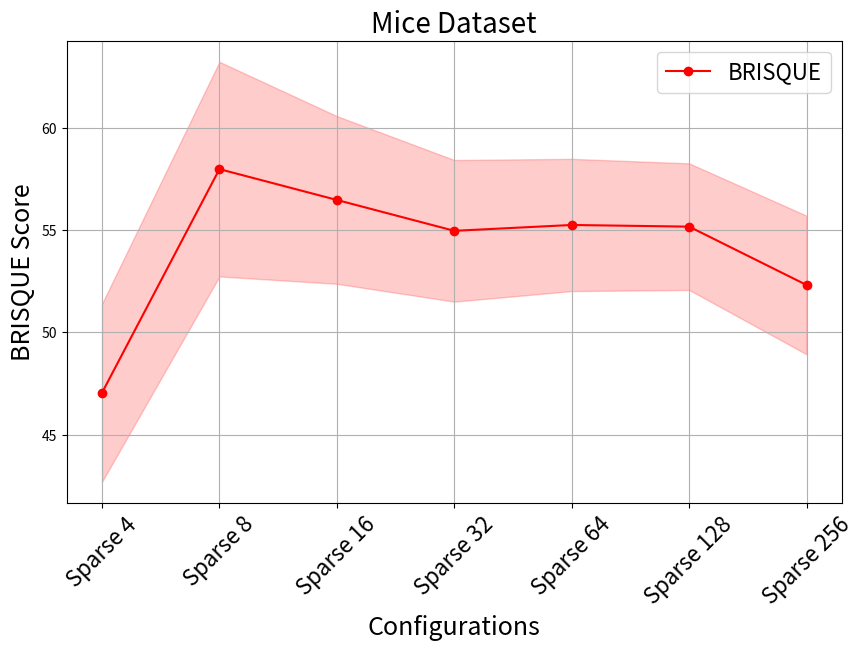
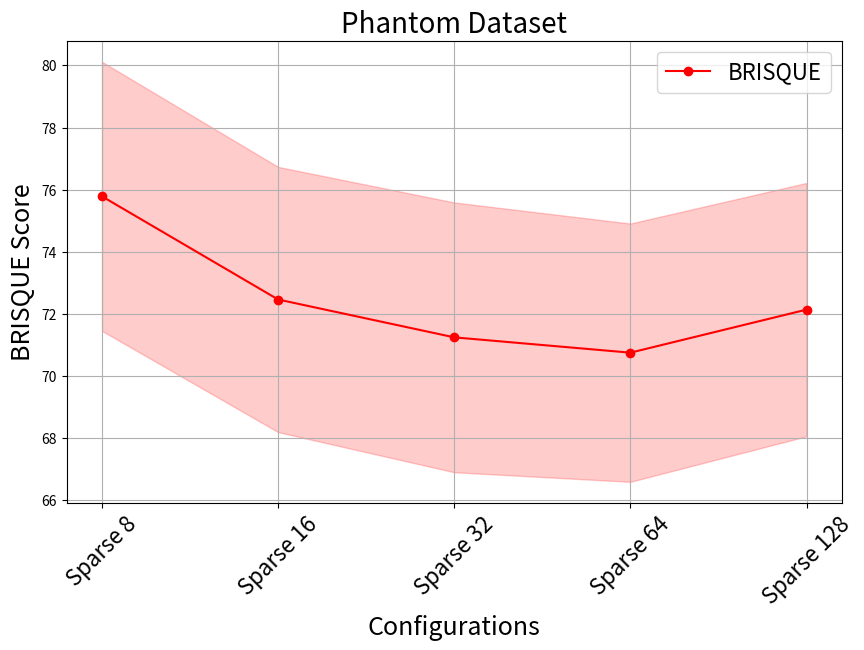
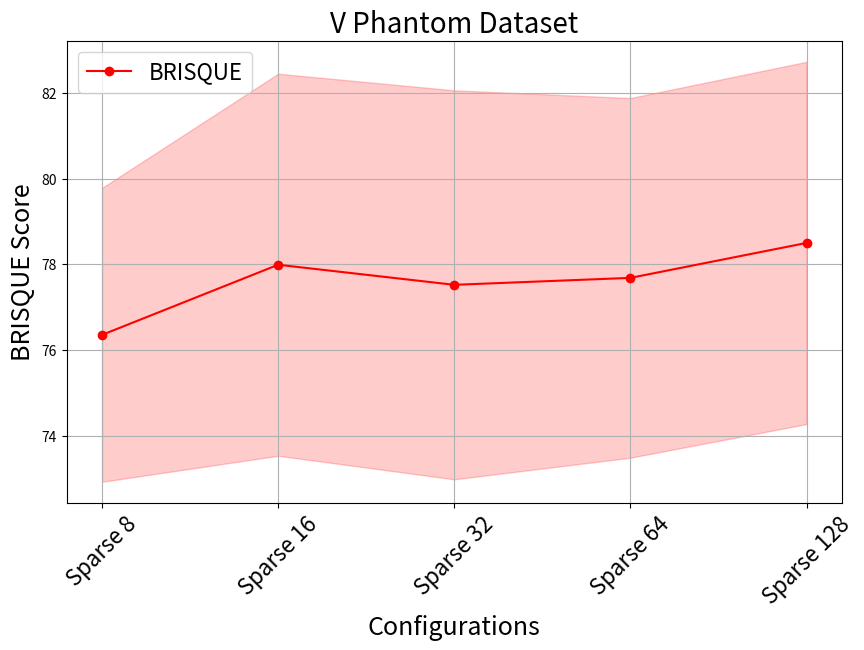

The matplotlib source for these figures, in order:
import numpy as np
import matplotlib.pyplot as plt

# --- Function to plot BRISQUE scores ---
def plot_brisque(configs, brisque_means, brisque_stds, title):
    """
    Creates a line plot for BRISQUE scores with error bands (std deviation).
    
    :param configs: X-axis labels (configurations)
    :param brisque_means: Mean BRISQUE values
    :param brisque_stds: Standard deviation of BRISQUE scores
    :param title: Title of the graph
    """
    x = np.arange(len(configs))
    
    plt.figure(figsize=(10, 6))
    plt.plot(x, brisque_means, label="BRISQUE", color="r", linestyle="-", marker="o")
    plt.fill_between(x, np.array(brisque_means) - np.array(brisque_stds), 
                     np.array(brisque_means) + np.array(brisque_stds), color="r", alpha=0.2)

    plt.xlabel("Configurations", fontsize=18)
    plt.ylabel("BRISQUE Score", fontsize=18)
    plt.xticks(x, configs, rotation=45, fontsize=16)
    plt.title(title, fontsize=20)
    plt.grid(True)
    plt.legend(fontsize=16)
    plt.show()

# --- Data for MICE dataset ---
mice_configs = ["Sparse 4", "Sparse 8", "Sparse 16", "Sparse 32", "Sparse 64", "Sparse 128", "Sparse 256"]
mice_brisque_means_mean_norm_filter = [48.675, 59.187, 57.535, 55.934, 56.297, 56.459, 54.093]
mice_brisque_stds_mean_norm_filter = [4.666, 5.467, 4.282, 3.566, 3.336, 3.151, 3.469]

# --- Data for PHANTOM dataset ---
phantom_configs = ["Sparse 8", "Sparse 16", "Sparse 32", "Sparse 64", "Sparse 128"]
phantom_brisque_means_mean_norm_filter = [76.652, 73.379, 72.226, 71.802, 73.253]
phantom_brisque_stds_mean_norm_filter = [4.169, 4.081, 4.127, 3.951, 3.851]

# --- Data for V_PHANTOM dataset ---
v_phantom_brisque_means_mean_norm_filter = [72.931, 75.234, 75.678, 76.071, 77.634]
v_phantom_brisque_stds_mean_norm_filter = [3.050, 3.246, 3.215, 3.359, 3.498]



mice_brisque_means_zscore_norm_filter = [47.058, 57.970, 56.466, 54.960, 55.245, 55.164, 52.317]
mice_brisque_stds_zscore_norm_filter = [4.344, 5.235, 4.091, 3.455, 3.226, 3.088, 3.381]

phantom_brisque_means_zscore_norm_filter = [75.784, 72.464, 71.246, 70.753, 72.139]
phantom_brisque_stds_zscore_norm_filter = [4.331, 4.269, 4.342, 4.157, 4.078]

v_phantom_brisque_means_minmax_norm_no_filter = [76.358, 77.992, 77.524, 77.686, 78.500]
v_phantom_brisque_stds_minmax_norm_no_filter = [3.424, 4.451, 4.532, 4.190, 4.220]

# --- Plot BRISQUE scores ---
# Mean normalization + BandPass Filter
# plot_brisque(mice_configs, mice_brisque_means_mean_norm_filter, mice_brisque_stds_mean_norm_filter, "Mice Dataset")
# plot_brisque(phantom_configs, phantom_brisque_means_mean_norm_filter, phantom_brisque_stds_mean_norm_filter, "Phantom Dataset")
# plot_brisque(phantom_configs, v_phantom_brisque_means_mean_norm_filter, v_phantom_brisque_stds_mean_norm_filter, "V Phantom Dataset")

# Zscore normalization + BandPass filter for mice and phantom
# MinMax normalization (no filter) for v_phantom
plot_brisque(mice_configs, mice_brisque_means_zscore_norm_filter, mice_brisque_stds_zscore_norm_filter, "Mice Dataset")
plot_brisque(phantom_configs, phantom_brisque_means_zscore_norm_filter, phantom_brisque_stds_zscore_norm_filter, "Phantom Dataset")
plot_brisque(phantom_configs, v_phantom_brisque_means_minmax_norm_no_filter, v_phantom_brisque_stds_minmax_norm_no_filter, "V Phantom Dataset")